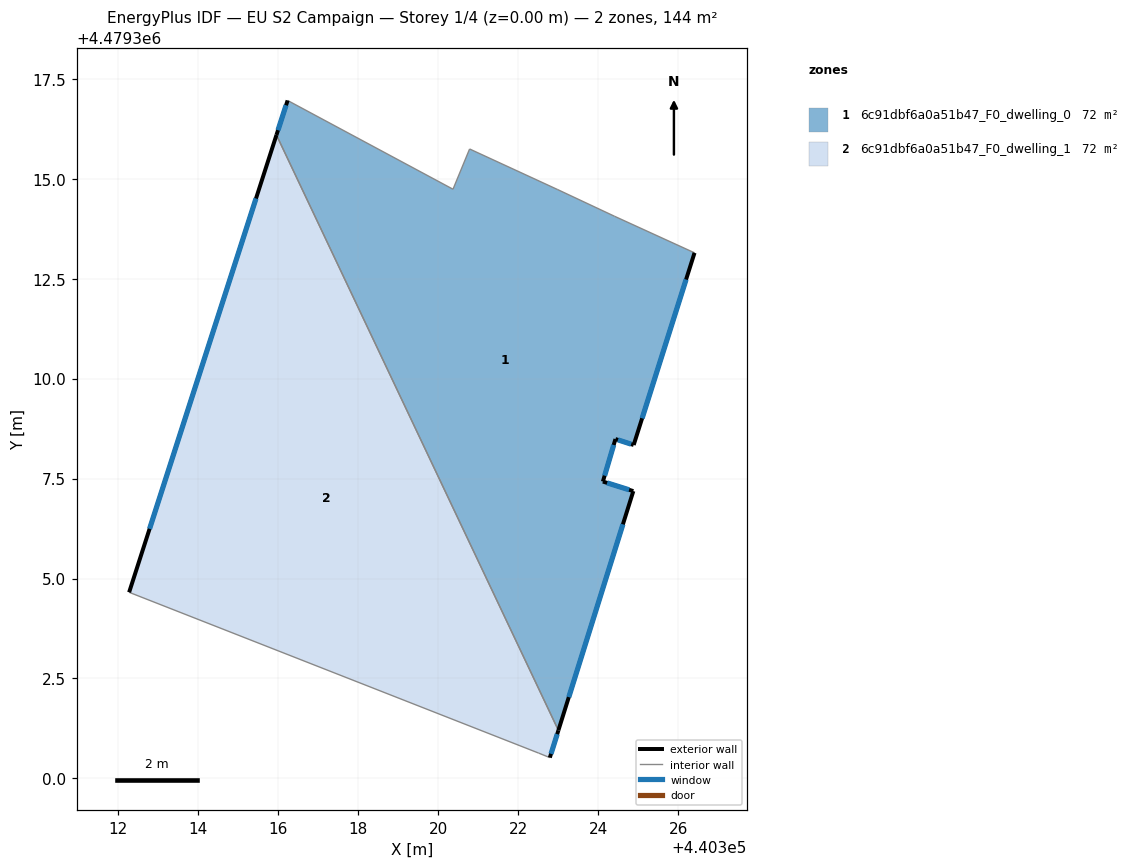
=== STOREY PLAN SPEC (per zone: floor XY polygon, exterior-wall plan segments, windows/doors) ===
zone 1: 6c91dbf6a0a51b47_F0_dwelling_0  (71.8 m²)
  floor: (440323.01, 4479301.20) (440324.88, 4479307.19) (440324.12, 4479307.42) (440324.43, 4479308.49) (440324.89, 4479308.34) (440326.41, 4479313.15) (440324.41, 4479314.06) (440322.99, 4479314.73) (440320.78, 4479315.74) (440320.37, 4479314.74) (440316.23, 4479316.96) (440315.95, 4479316.09)
  exterior wall: (440326.41, 4479313.15) – (440324.89, 4479308.34)  [5.0 m]
    window: (440326.20, 4479312.48) – (440325.10, 4479309.01)  [7.9 m²]
  exterior wall: (440324.89, 4479308.34) – (440324.43, 4479308.49)  [0.5 m]
    window: (440324.82, 4479308.36) – (440324.50, 4479308.47)  [0.8 m²]
  exterior wall: (440324.43, 4479308.49) – (440324.12, 4479307.42)  [1.1 m]
    window: (440324.39, 4479308.34) – (440324.16, 4479307.57)  [1.7 m²]
  exterior wall: (440324.12, 4479307.42) – (440324.88, 4479307.19)  [0.8 m]
    window: (440324.22, 4479307.39) – (440324.77, 4479307.22)  [1.2 m²]
  exterior wall: (440324.88, 4479307.19) – (440323.01, 4479301.20)  [6.3 m]
    window: (440324.62, 4479306.36) – (440323.27, 4479302.03)  [9.8 m²]
  exterior wall: (440315.95, 4479316.09) – (440316.23, 4479316.96)  [0.9 m]
    window: (440315.99, 4479316.21) – (440316.19, 4479316.84)  [1.4 m²]
  interior walls: 6
zone 2: 6c91dbf6a0a51b47_F0_dwelling_1  (71.8 m²)
  floor: (440322.79, 4479300.52) (440323.01, 4479301.20) (440315.95, 4479316.09) (440312.27, 4479304.66) (440322.51, 4479300.63)
  exterior wall: (440323.01, 4479301.20) – (440322.79, 4479300.52)  [0.7 m]
    window: (440322.98, 4479301.11) – (440322.82, 4479300.61)  [1.1 m²]
  exterior wall: (440312.27, 4479304.66) – (440315.95, 4479316.09)  [12.0 m]
    window: (440312.78, 4479306.24) – (440315.44, 4479314.51)  [18.8 m²]
  interior walls: 3

=== DERIVED (storey summary) ===
Building: EU S2 Campaign
Storey: 1 of 4  (floor level z = 0.00 m)
Storey gross floor area: 143.6 m²
Zones on this storey: 2
  - 6c91dbf6a0a51b47_F0_dwelling_0: floor 71.8 m²; exterior wall 14.6 m (43.8 m²); 6 window(s) 22.9 m²; WWR 52.2%
  - 6c91dbf6a0a51b47_F0_dwelling_1: floor 71.8 m²; exterior wall 12.7 m (38.2 m²); 2 window(s) 19.9 m²; WWR 52.2%
Zone adjacency (shared interzone walls):
  - 6c91dbf6a0a51b47_F0_dwelling_0 ↔ 6c91dbf6a0a51b47_F0_dwelling_1